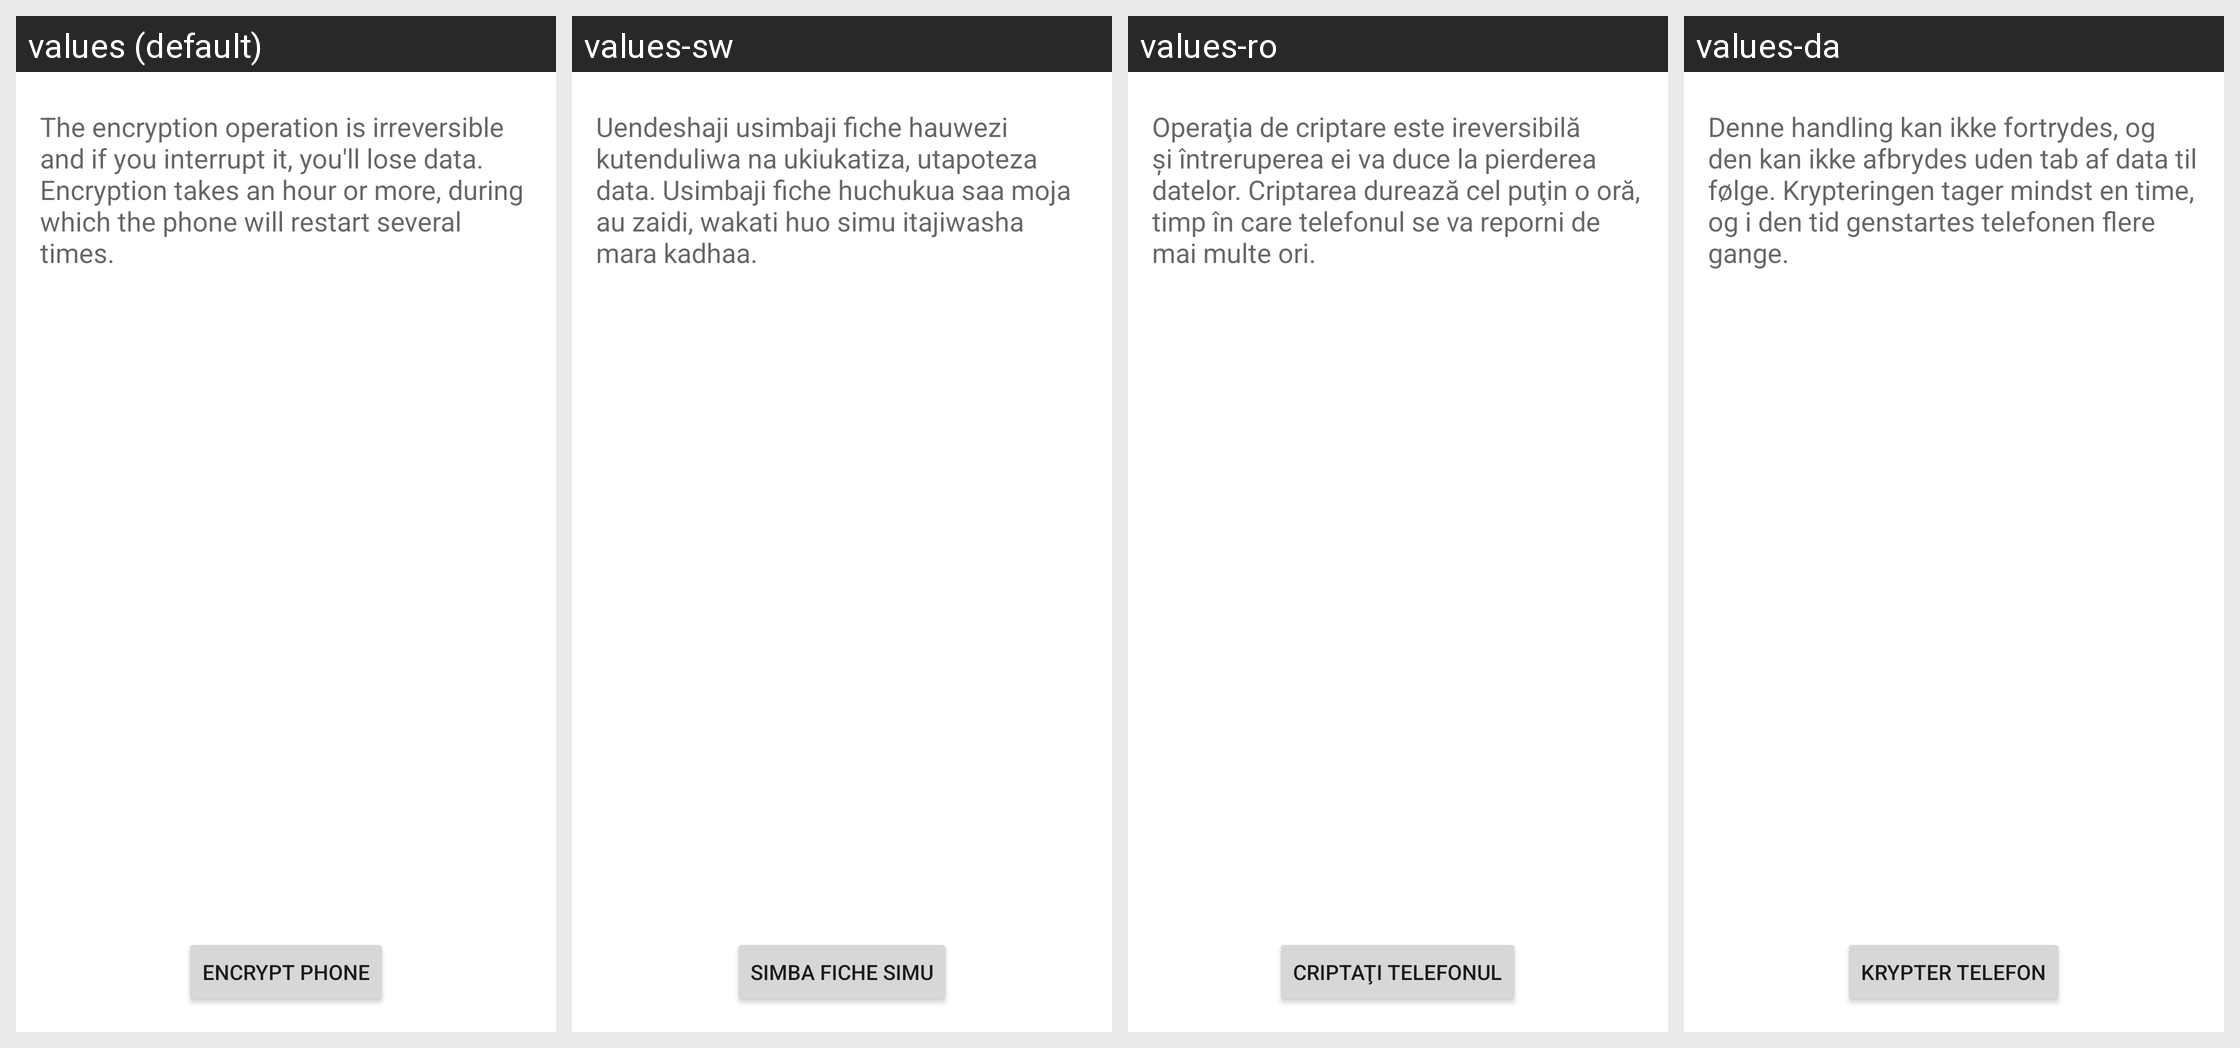

Here is an Android app screen in its default locale and in the app's own translations. Write out the translated-string differences for the strings that appear on this screen.
Android screen res/layout/crypt_keeper_confirm.xml rendered under 4 locales, left to right: values (default), values-sw, values-ro, values-da. Device: Nexus 5 (rendered at 1080×1920; each locale shown at half size, 540×960, under a caption strip naming it); theme Theme.MaterialComponents.DayNight.NoActionBar.
Other locales in the repository, not shown: values-af, values-am, values-ar, values-bg, values-ca, values-cs, values-de, values-el, values-en-rGB, values-es, values-es-rUS, values-fa, values-fi, values-fr, values-hi, values-hr, values-hu, values-in, values-it, values-iw, values-ja, values-ko, values-lt, values-lv, values-ms, values-nb, values-nl, values-pl, values-pt, values-pt-rPT, values-rm, values-ru, values-sk, values-sl, values-sr, values-sv, values-th, values-tl, values-tr, values-uk, values-vi, values-zh-rCN, values-zh-rTW, values-zu.
Strings drawn on this screen, with the default value and each locale's value (text and hints the layout hard-codes, and strings that could not be matched under every locale, appear in the picture but are not listed):

crypt_keeper_final_desc
  values: The encryption operation is irreversible and if you interrupt it, you'll lose data. Encryption takes an hour or more, during which the phone will restart several times.
  values-sw: Uendeshaji usimbaji fiche hauwezi kutenduliwa na ukiukatiza, utapoteza data. Usimbaji fiche huchukua saa moja au zaidi, wakati huo simu itajiwasha mara kadhaa.
  values-ro: Operaţia de criptare este ireversibilă şi întreruperea ei va duce la pierderea datelor. Criptarea durează cel puţin o oră, timp în care telefonul se va reporni de mai multe ori.
  values-da: Denne handling kan ikke fortrydes, og den kan ikke afbrydes uden tab af data til følge. Krypteringen tager mindst en time, og i den tid genstartes telefonen flere gange.

crypt_keeper_button_text
  values: Encrypt phone
  values-sw: Simba fiche simu
  values-ro: Criptaţi telefonul
  values-da: Krypter telefon
